Run: headless pygame with SDL's dummy video driver; simulated clock (each Clock.tick advances the game by its frame time, no real sleeping); random seed 0; keys injected as events and as key.get_pressed() state; no mouse input.
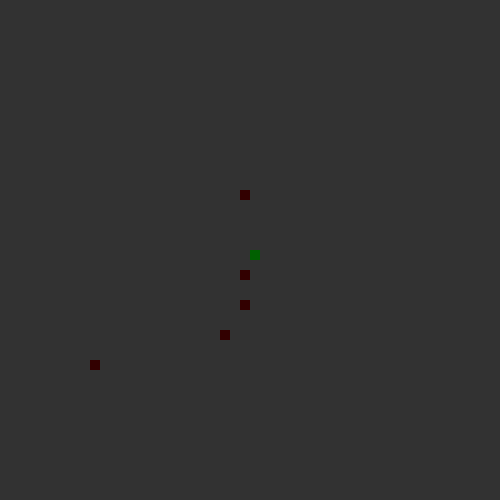
Frame 1 of 2 · flips 1–60 · no input
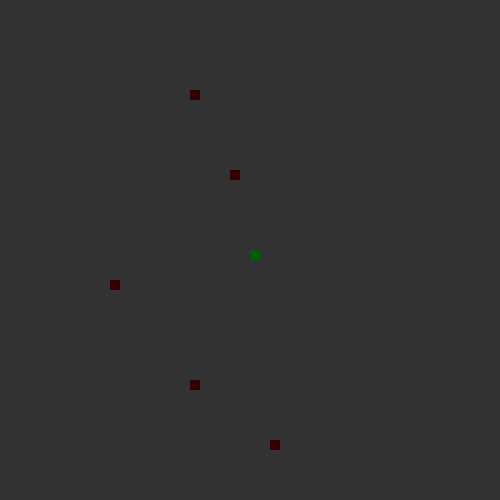
Frame 2 of 2 · flips 61–180 · tapped SPACE, RETURN · held RIGHT (→), D

The pygame program that drew these frames:

import random
import pygame

pygame.init()

# --- Window / grid setup ---
screen_width = 500
screen_height = 500
width = 50
height = 50

# Automatically calculate tile size so the grid fits the window
tile_size = screen_width // width

screen = pygame.display.set_mode((screen_width, screen_height))
pygame.display.set_caption("Ant Colony Grid")

ant_num = 5
jobs = ["scout", "forager"]
goals = ["find food", "to home"]

# --- Classes ---
class Tile:
    def __init__(self):
        self.food = 0
        self.ant = 0
        self.pheromones = {
            "home": 0,
            "food": 0
        }

class Ant:
    def __init__(self, pos):
        self.x = pos[0]
        self.y = pos[1]
        self.job = "scout"
        self.goal = "find food"
    def move(self):
        self.x = self.x + random.randint(-1, 1)
        self.y = self.y + random.randint(-1, 1)

grid = [[Tile() for x in range(width)] for y in range(height)]

colony_pos = (width // 2, height // 2)
ants = [Ant(colony_pos) for _ in range(ant_num)]
grid[colony_pos[1]] [colony_pos[0]].pheromones['home'] = 64

for ant in ants:
    grid[ant.y] [ant.x].ant += 1

clock = pygame.time.Clock()

# --- Main loop ---
running = True
while running:

    clock.tick(1)

    for y in range(height):
        for x in range(width):
            grid[y][x].ant = 0
    
    for ant in ants:
        ant.move()
        grid[ant.y] [ant.x].ant += 1

    # --- Event handling ---
    for event in pygame.event.get():
        if event.type == pygame.QUIT:
            running = False

    # --- Clear screen ---
    screen.fill((0, 0, 0))

    # --- Draw grid ---
    for y in range(height):
        for x in range(width):
            if grid[y][x].pheromones["home"] > 0 or grid[y][x].ant != 0:
                colour = (grid[y][x].ant * 50, grid[y][x].pheromones["home"]*1.5, 0)  # home pheromone tile green
            else:
                colour = (50, 50, 50)  # Empty tile grey
            pygame.draw.rect(screen, colour, (x * tile_size, y * tile_size, tile_size, tile_size))

    # --- Update display ---
    pygame.display.flip()

pygame.quit()
